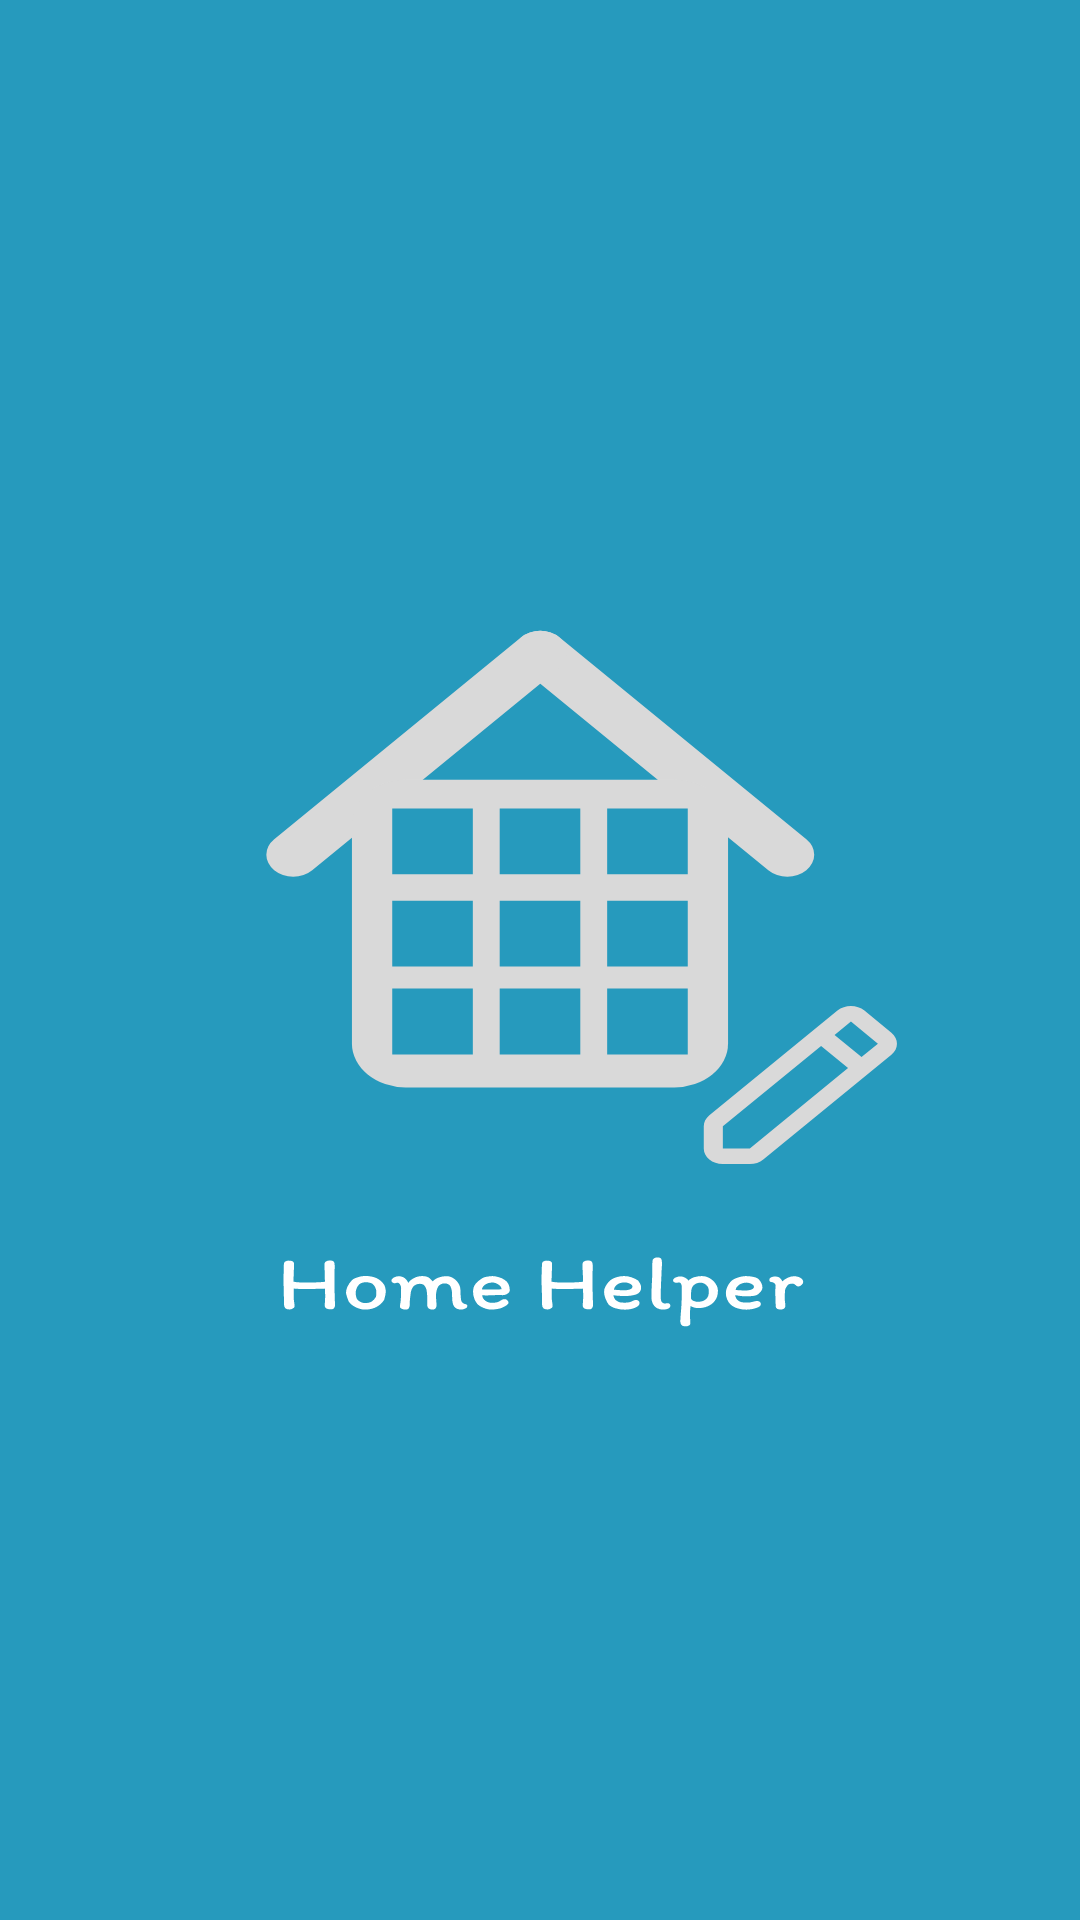

Here is an Android app screen rendered from its layout file. Give the layout XML and the strings, colors and styles it references.
<!-- AndroidManifest.xml: application theme Theme.Houses -->
<!-- res/layout/activity_start.xml -->
<?xml version="1.0" encoding="utf-8"?>
<androidx.constraintlayout.widget.ConstraintLayout xmlns:android="http://schemas.android.com/apk/res/android"
    xmlns:app="http://schemas.android.com/apk/res-auto"
    xmlns:tools="http://schemas.android.com/tools"
    android:id="@+id/main"
    android:layout_width="match_parent"
    android:layout_height="match_parent"
    android:background="@drawable/untitled"
    tools:context=".StartActivity">


</androidx.constraintlayout.widget.ConstraintLayout>
<!-- resources referenced by this layout -->
<resources>
  <!-- drawable untitled: vector/xml drawable (drawable, 17948 chars, omitted) -->
  <style name="Theme.Houses" parent="Base.Theme.Houses">
      
      <item name="android:navigationBarColor">@android:color/transparent</item>
      <item name="android:statusBarColor">@android:color/transparent</item>
      <item name="android:windowLightStatusBar">?attr/isLightTheme</item>
    </style>
</resources>
